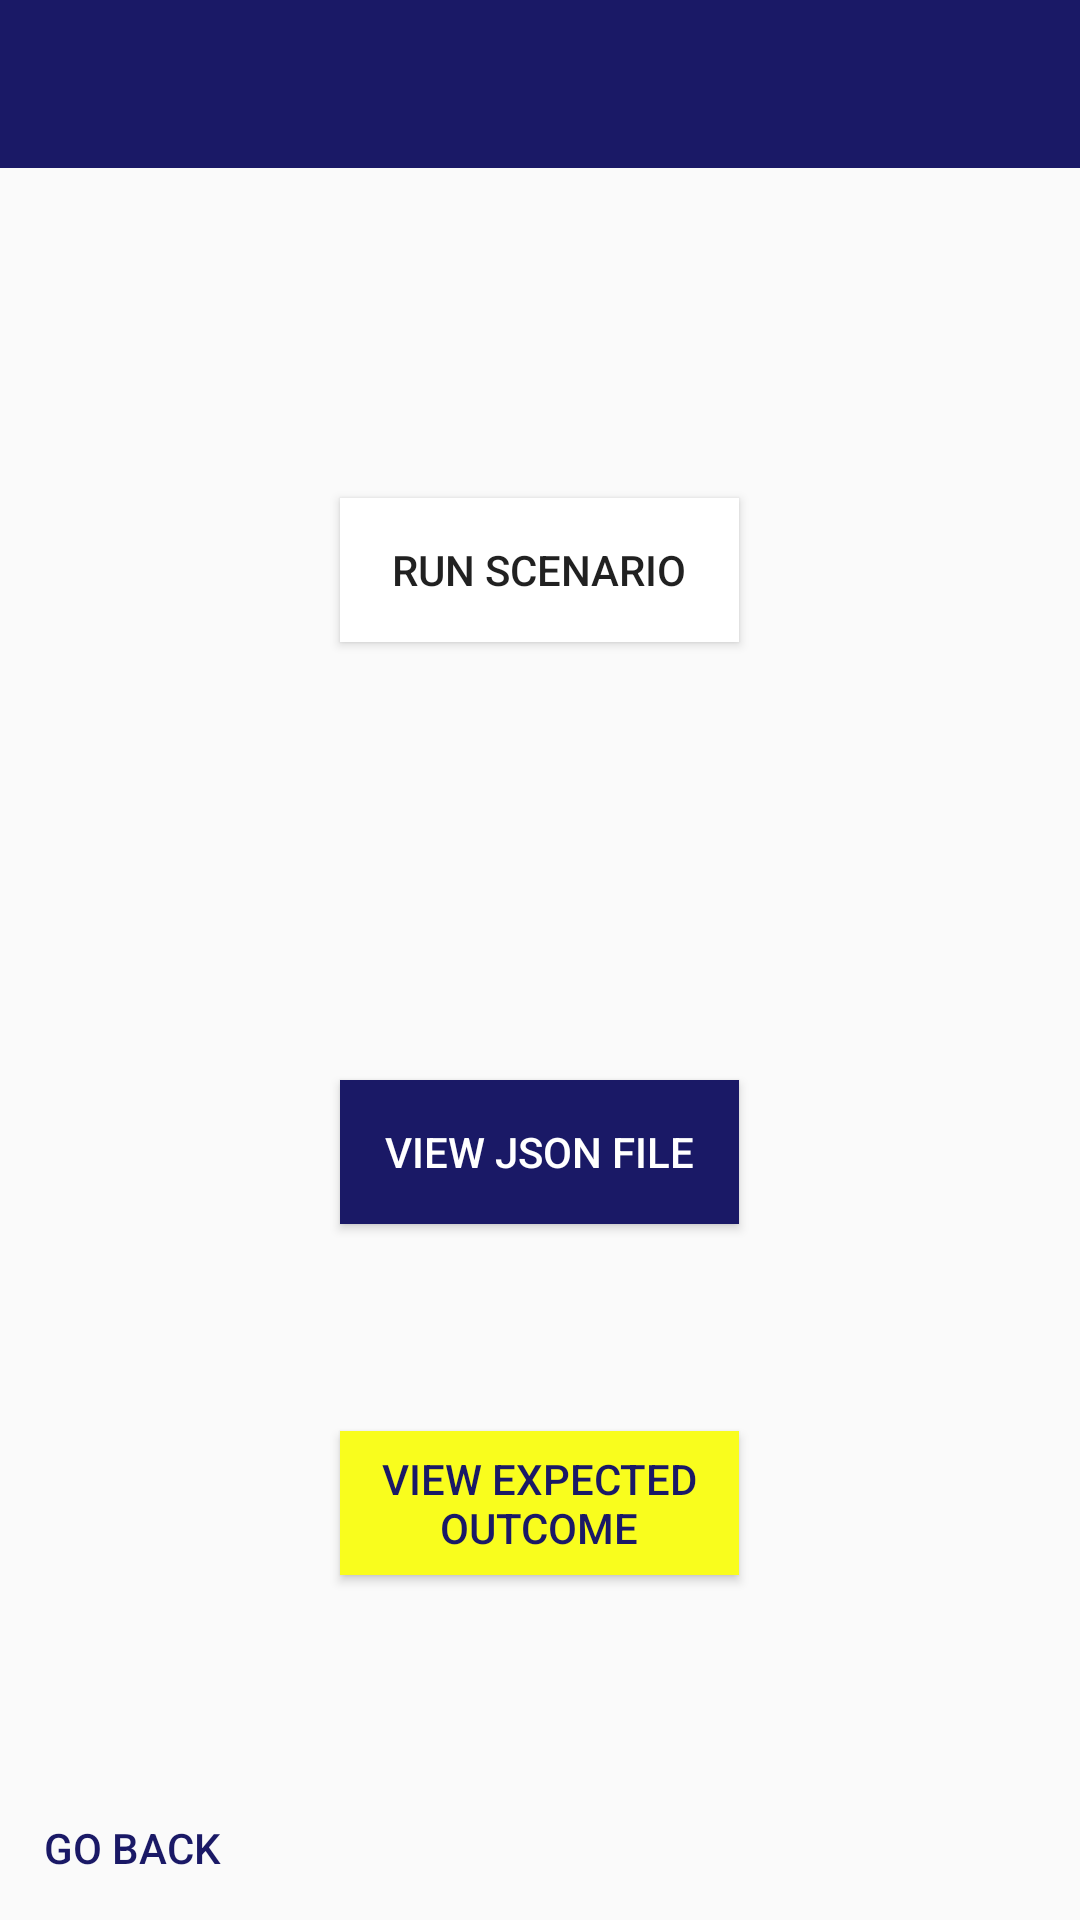

Write the Android layout XML for this screen, with the resource values it uses.
<!-- AndroidManifest.xml: application theme AppTheme -->
<!-- res/layout/activity_select_json.xml -->
<?xml version="1.0" encoding="utf-8"?>
<RelativeLayout xmlns:android="http://schemas.android.com/apk/res/android"
    xmlns:app="http://schemas.android.com/apk/res-auto"
    xmlns:tools="http://schemas.android.com/tools"
    android:layout_width="match_parent"
    android:layout_height="match_parent"
    tools:context=".SelectJSON">

    <android.support.v7.widget.Toolbar
        android:id="@+id/toolbar"
        android:layout_width="match_parent"
        android:layout_height="wrap_content"
        android:layout_alignParentStart="true"
        android:layout_alignParentTop="true"
        android:background="@color/primary_dark_material_light_1"
        />

    <Button
        android:id="@+id/runTestButton"
        android:layout_width="133dp"
        android:layout_height="wrap_content"
        android:layout_alignParentTop="true"
        android:layout_centerHorizontal="true"
        android:layout_marginTop="166dp"
        android:background="@color/colorWhite"
        android:text="Run Scenario"
        />


    <Button
        android:id="@+id/viewTestButton"
        style="@style/Widget.AppCompat.Button"
        android:layout_width="133dp"
        android:layout_height="wrap_content"
        android:layout_alignParentBottom="true"
        android:layout_centerHorizontal="true"
        android:layout_marginBottom="232dp"
        android:background="@color/primary_dark_material_light_1"
        android:text="View JSON File"
        android:textColor="@color/colorWhite" />

    <Button
        android:id="@+id/viewComparisonFileButton"
        style="@style/Widget.AppCompat.Button"
        android:layout_width="133dp"
        android:layout_height="wrap_content"
        android:layout_alignParentBottom="true"
        android:layout_centerHorizontal="true"
        android:layout_marginBottom="115dp"
        android:background="#f9fd1d"
        android:text="View Expected Outcome"
        android:textColor="@color/primary_dark_material_light_1" />


    <Button
        android:id="@+id/backButton"
        android:layout_width="wrap_content"
        android:layout_height="wrap_content"
        android:layout_alignParentBottom="true"
        android:layout_alignParentStart="true"
        android:background="@android:color/transparent"
        android:text="Go Back"
        android:textColor="@color/primary_dark_material_light_1"
        />
</RelativeLayout>
<!-- resources referenced by this layout -->
<resources>
  <color name="colorWhite">#FFFFFF</color>
  <color name="primary_dark_material_light_1">#1a1966</color>
  <style name="AppTheme" parent="Theme.AppCompat.Light.NoActionBar">
          
          <item name="colorPrimary">@color/colorPrimary</item>
          <item name="windowNoTitle">true</item>
          <item name="windowActionBar">false</item>
          <item name="colorPrimaryDark">@color/primary_dark_material_light_1</item>
      </style>
  <color name="colorPrimary">#3F51B5</color>
</resources>
